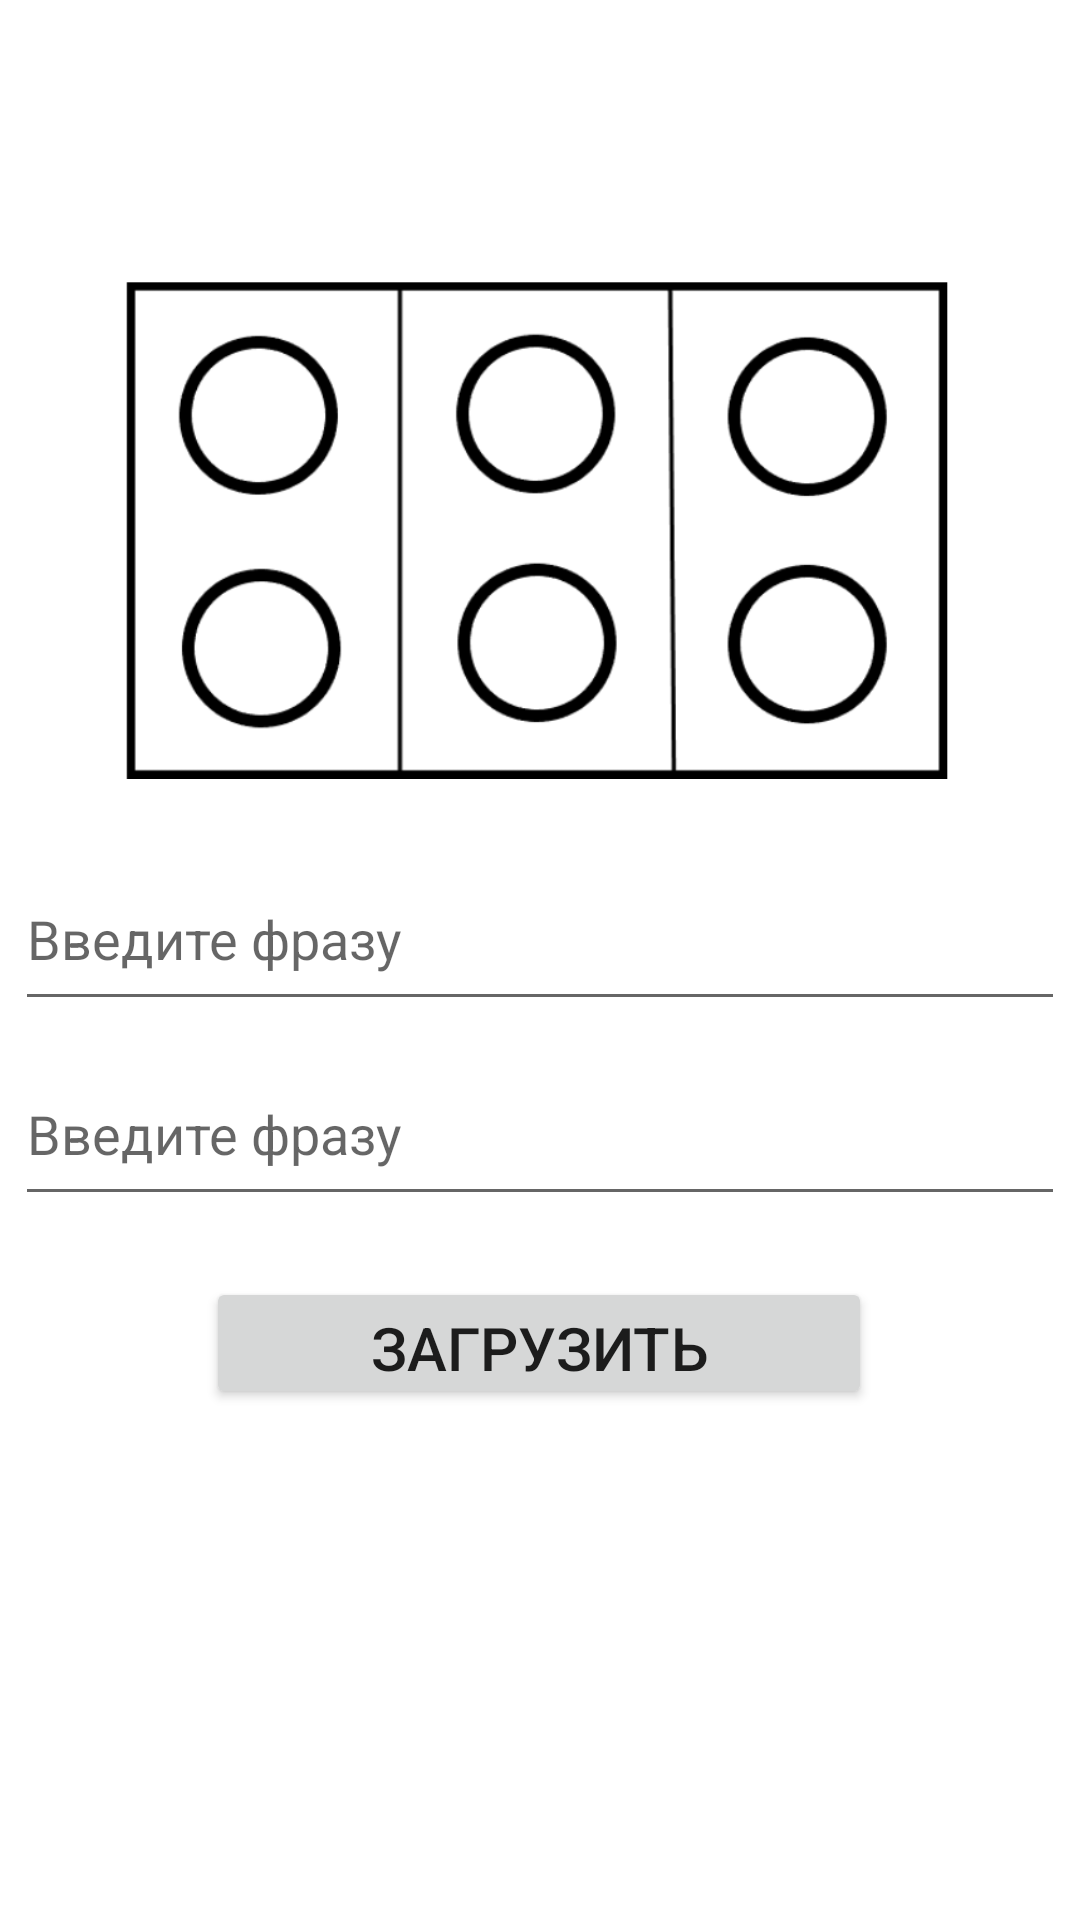

This screen was rendered from an Android layout file. Write that file and the resources it references.
<!-- AndroidManifest.xml: application theme Theme.Esp32_blt_test -->
<!-- res/layout/activity_main.xml -->
<?xml version="1.0" encoding="utf-8"?>
<androidx.constraintlayout.widget.ConstraintLayout xmlns:android="http://schemas.android.com/apk/res/android"
    xmlns:app="http://schemas.android.com/apk/res-auto"
    xmlns:tools="http://schemas.android.com/tools"
    android:layout_width="match_parent"
    android:layout_height="match_parent"
    tools:context=".MainActivity">

    <include
        android:id="@+id/content"
        layout="@layout/content_main"
        tools:layout_editor_absoluteX="0dp"
        tools:layout_editor_absoluteY="-36dp" />

    <EditText
        android:id="@+id/edit"
        android:layout_width="350dp"
        android:layout_height="58dp"
        android:ems="10"
        android:hint="Введите фразу"
        android:inputType="textPersonName"
        app:layout_constraintBottom_toBottomOf="parent"
        app:layout_constraintEnd_toEndOf="parent"
        app:layout_constraintHorizontal_bias="0.491"
        app:layout_constraintStart_toStartOf="parent"
        app:layout_constraintTop_toTopOf="parent"
        app:layout_constraintVertical_bias="0.485" />

    <EditText
        android:id="@+id/edit2"
        android:layout_width="350dp"
        android:layout_height="58dp"
        android:ems="10"
        android:hint="Введите фразу"
        android:inputType="textPersonName"
        app:layout_constraintBottom_toBottomOf="parent"
        app:layout_constraintEnd_toEndOf="parent"
        app:layout_constraintHorizontal_bias="0.491"
        app:layout_constraintStart_toStartOf="parent"
        app:layout_constraintTop_toTopOf="parent"
        app:layout_constraintVertical_bias="0.597" />

    <Button
        android:id="@+id/button"
        android:layout_width="222dp"
        android:layout_height="44dp"
        app:layout_constraintBottom_toBottomOf="parent"
        app:layout_constraintEnd_toEndOf="parent"
        app:layout_constraintHorizontal_bias="0.497"
        app:layout_constraintStart_toStartOf="parent"
        app:layout_constraintTop_toTopOf="parent"
        app:layout_constraintVertical_bias="0.714"
        android:text="ЗАГРУЗИТЬ"
        android:textSize="20sp"/>

    <TextView
        android:id="@+id/text"
        android:layout_width="match_parent"
        android:layout_height="wrap_content"
        android:textColor="@color/black"
        android:textSize="30sp"
        app:layout_constraintBottom_toBottomOf="parent"
        app:layout_constraintEnd_toEndOf="parent"
        app:layout_constraintTop_toTopOf="parent"
        app:layout_constraintVertical_bias="0.816" />

    <TextView
        android:id="@+id/text2"
        android:layout_width="match_parent"
        android:layout_height="wrap_content"
        android:textColor="@color/black"
        android:textSize="30sp"
        app:layout_constraintBottom_toBottomOf="parent"
        app:layout_constraintEnd_toEndOf="parent"
        app:layout_constraintTop_toTopOf="parent"
        app:layout_constraintVertical_bias="0.892" />

    <TextView
        android:id="@+id/textConnect"
        android:layout_width="wrap_content"
        android:layout_height="wrap_content"
        android:textSize="25dp"
        app:layout_constraintBottom_toBottomOf="@+id/content"
        app:layout_constraintEnd_toEndOf="parent"
        app:layout_constraintHorizontal_bias="0.498"
        app:layout_constraintStart_toStartOf="@+id/content"
        app:layout_constraintTop_toTopOf="@+id/content"
        app:layout_constraintVertical_bias="0.054" />

</androidx.constraintlayout.widget.ConstraintLayout>
<!-- res/layout/content_main.xml (included above) -->
<?xml version="1.0" encoding="utf-8"?>
<androidx.constraintlayout.widget.ConstraintLayout xmlns:android="http://schemas.android.com/apk/res/android"
    xmlns:app="http://schemas.android.com/apk/res-auto"
    xmlns:tools="http://schemas.android.com/tools"
    android:layout_width="match_parent"
    android:layout_height="match_parent"
    tools:context=".MainActivity">


    <androidx.constraintlayout.utils.widget.ImageFilterButton
        android:id="@+id/ib_car"
        android:layout_width="338dp"
        android:layout_height="281dp"
        android:background="@color/white"
        android:scaleType="centerInside"
        app:layout_constraintBottom_toBottomOf="parent"
        app:layout_constraintEnd_toEndOf="parent"
        app:layout_constraintHorizontal_bias="0.454"
        app:layout_constraintStart_toStartOf="parent"
        app:layout_constraintTop_toTopOf="parent"
        app:layout_constraintVertical_bias="0.1"
        app:srcCompat="@drawable/car1" />

</androidx.constraintlayout.widget.ConstraintLayout>
<!-- resources referenced by this layout -->
<resources>
  <!-- drawable car1: png bitmap (drawable, 39050 bytes) -->
  <style name="Theme.Esp32_blt_test" parent="Theme.MaterialComponents.DayNight.DarkActionBar">
          
          <item name="colorPrimary">@color/teal_700</item>
          <item name="colorPrimaryVariant">@color/teal_700</item>
          <item name="colorOnPrimary">@color/white</item>
          
          <item name="colorSecondary">@color/teal_200</item>
          <item name="colorSecondaryVariant">@color/teal_200</item>
          <item name="colorOnSecondary">@color/black</item>
          
          <item name="android:statusBarColor">@color/teal_700</item>
          
      </style>
  <!-- not gathered from this repository: default colours our renderer supplied (Android Studio template values) -->
  <color name="teal_200">#FF03DAC5</color>
  <color name="teal_700">#FF018786</color>
  <color name="black">#FF000000</color>
  <color name="white">#FFFFFFFF</color>
</resources>
